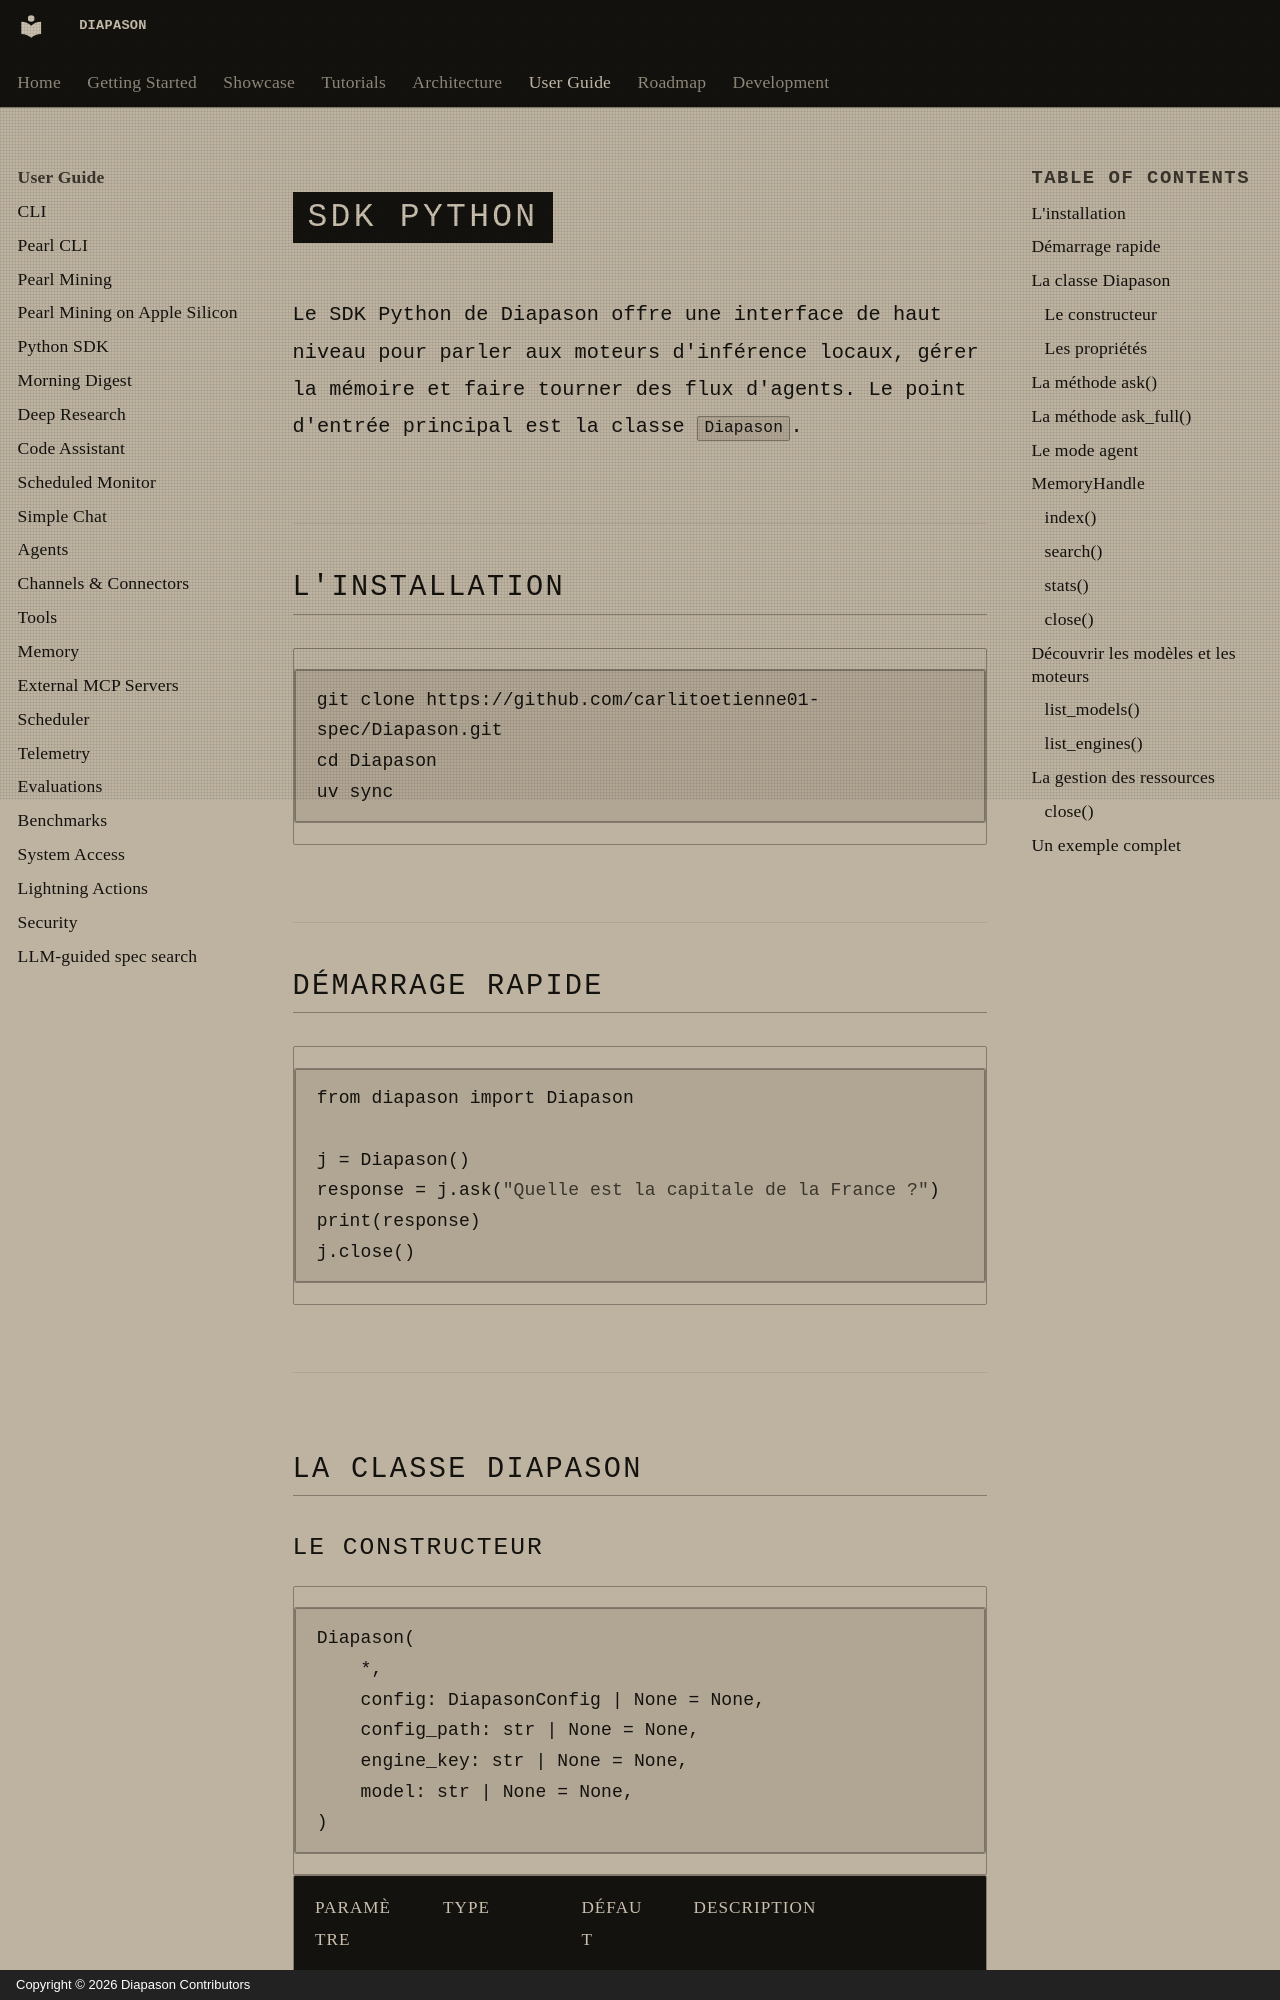

repository: carlitoetienne01-spec/Diapason · page: user-guide/python-sdk/index.html · generator: mkdocs · copyright: Copyright © 2026 Diapason Contributors

---
title: SDK Python
description: Interface Python de haut niveau pour l'inférence locale, la mémoire et les flux d'agents
search:
  boost: 2
---

# SDK Python

Le SDK Python de Diapason offre une interface de haut niveau pour parler aux moteurs d'inférence locaux, gérer la mémoire et faire tourner des flux d'agents. Le point d'entrée principal est la classe `Diapason`.

## L'installation

```bash
git clone https://github.com/carlitoetienne01-spec/Diapason.git
cd Diapason
uv sync
```

## Démarrage rapide

```python
from diapason import Diapason

j = Diapason()
response = j.ask("Quelle est la capitale de la France ?")
print(response)
j.close()
```

---

## La classe Diapason
